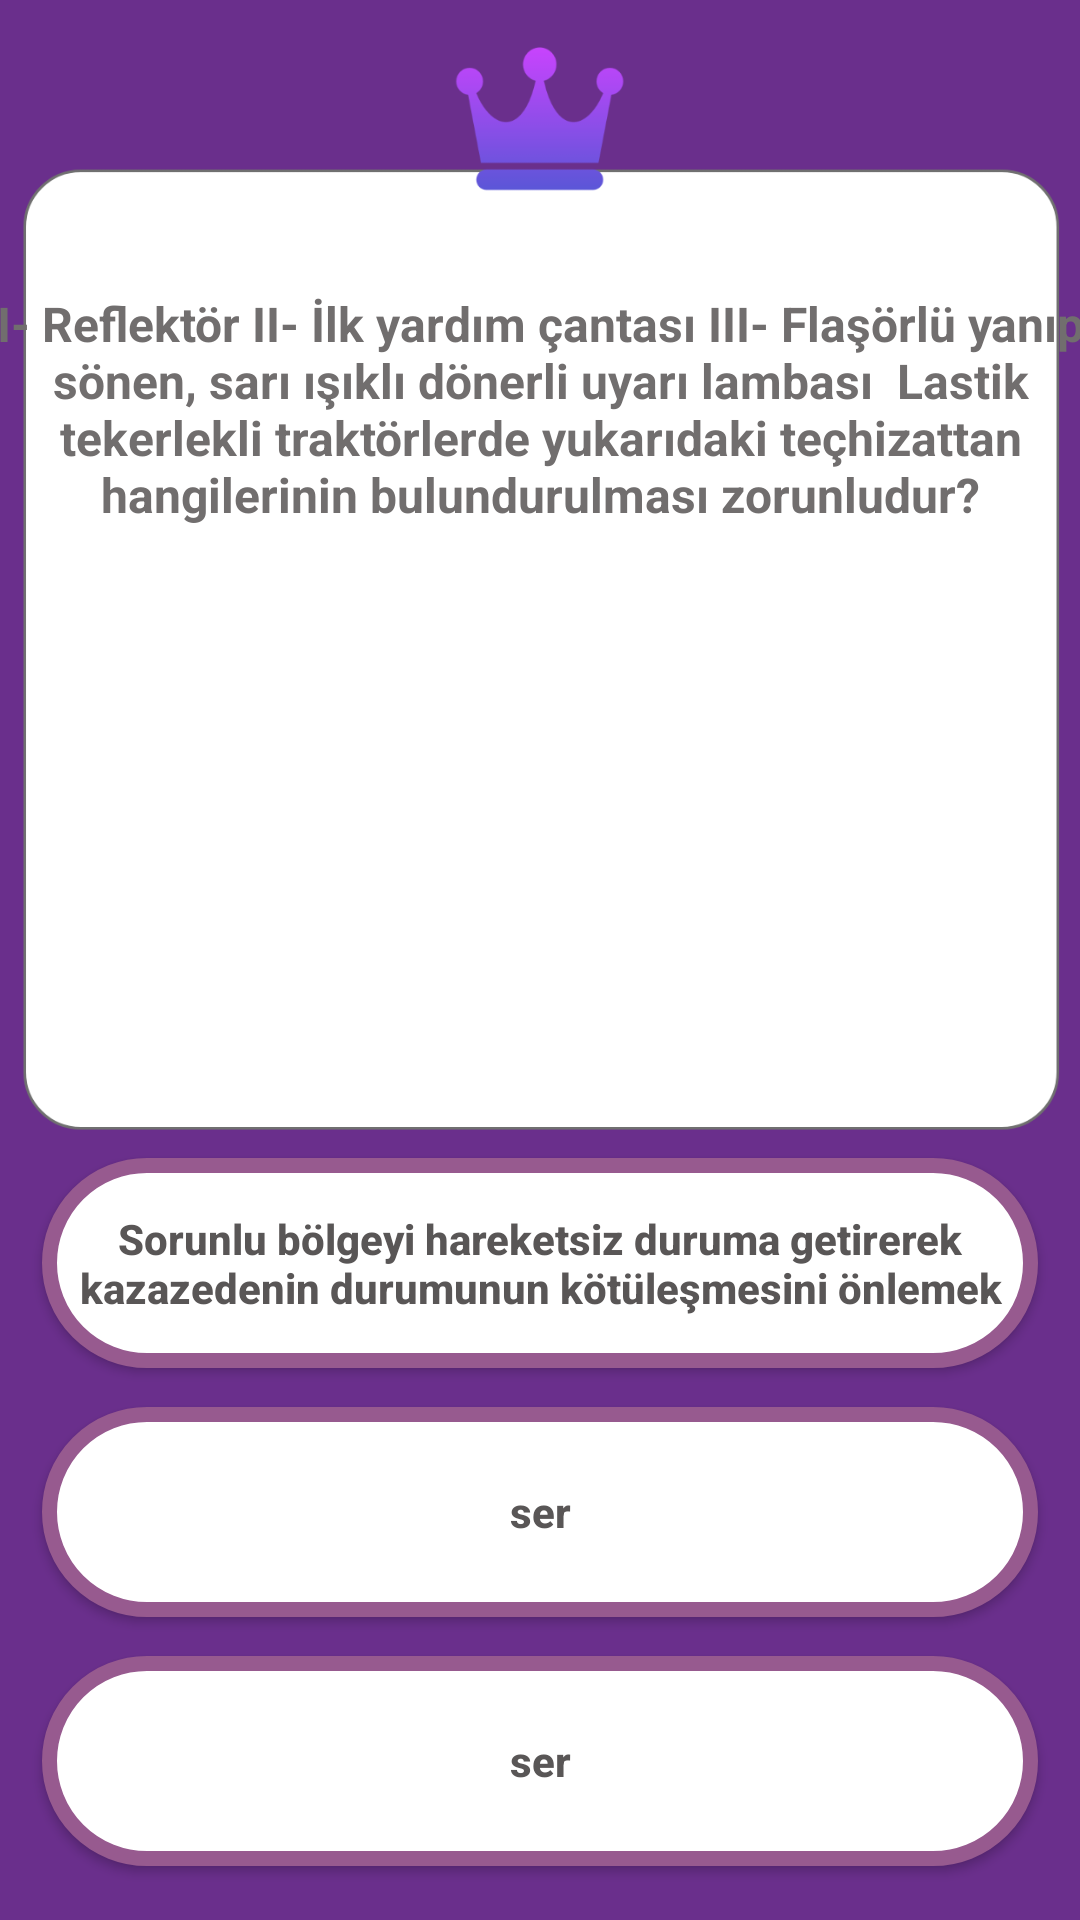

Write the Android layout XML for this screen, with the resource values it uses.
<!-- AndroidManifest.xml: application theme Theme.Kolayehliyet -->
<!-- res/layout/activity_ozelsoruana.xml -->
<?xml version="1.0" encoding="utf-8"?>
<androidx.constraintlayout.widget.ConstraintLayout xmlns:android="http://schemas.android.com/apk/res/android"
    xmlns:app="http://schemas.android.com/apk/res-auto"
    xmlns:tools="http://schemas.android.com/tools"
    android:layout_width="match_parent"
    android:layout_height="match_parent"
    android:background="@drawable/sorubankasi"
    tools:context=".Ozelsoruana" >

    <LinearLayout
        android:id="@+id/linearLayout"
        android:layout_width="match_parent"
        android:layout_height="370dp"
        android:layout_marginTop="97dp"

        android:gravity="center_horizontal"
        android:orientation="vertical"
        app:layout_constraintEnd_toEndOf="parent"
        app:layout_constraintStart_toStartOf="parent"
        app:layout_constraintTop_toTopOf="parent">

        <TextView
            android:id="@+id/textView"
            android:layout_width="367dp"
            android:layout_height="140dp"
            android:text="I- Reflektör II- İlk yardım çantası III- Flaşörlü yanıp sönen, sarı ışıklı dönerli uyarı lambası  Lastik tekerlekli traktörlerde yukarıdaki teçhizattan hangilerinin bulundurulması zorunludur?"
            android:textAlignment="center"
            android:textColor="#716E6E"
            android:textSize="16sp"
            android:textStyle="bold" />

        <ImageView
            android:id="@+id/resim"
            android:layout_width="395dp"
            android:layout_height="158dp"
            tools:srcCompat="@tools:sample/avatars" />

    </LinearLayout>

    <LinearLayout
        android:layout_width="match_parent"
        android:layout_height="320dp"
        android:layout_marginStart="1dp"
        android:layout_marginEnd="1dp"
        android:gravity="center"
        android:orientation="vertical"
        app:layout_constraintBottom_toBottomOf="parent"
        app:layout_constraintEnd_toEndOf="parent"
        app:layout_constraintHorizontal_bias="0.466"
        app:layout_constraintStart_toStartOf="parent"
        app:layout_constraintTop_toBottomOf="@+id/linearLayout"
        app:layout_constraintVertical_bias="0.881">

        <Button
            android:id="@+id/button1"
            android:layout_width="match_parent"
            android:layout_height="70dp"
            android:layout_marginLeft="13dp"
            android:layout_marginTop="13dp"
            android:layout_marginRight="13dp"
            android:background="@drawable/soru"
            android:onClick="button11"
            android:text="Sorunlu bölgeyi hareketsiz duruma getire­rek kazazedenin durumunun kötüleşmesini önlemek"
            android:textAlignment="center"
            android:textAllCaps="false"
            android:textColor="#595656"
            android:textSize="14sp"
            android:textStyle="bold" />

        <Button
            android:id="@+id/button2"
            android:layout_width="match_parent"
            android:layout_height="70dp"
            android:layout_marginLeft="13dp"
            android:layout_marginTop="13dp"
            android:layout_marginRight="13dp"
            android:background="@drawable/soru"
            android:onClick="button11"
            android:text="ser"
            android:textAlignment="center"
            android:textAllCaps="false"
            android:textColor="#595656"
            android:textSize="14sp"
            android:textStyle="bold" />

        <Button
            android:id="@+id/button3"
            android:layout_width="match_parent"
            android:layout_height="70dp"
            android:layout_marginLeft="13dp"
            android:layout_marginTop="13dp"
            android:layout_marginRight="13dp"
            android:background="@drawable/soru"
            android:onClick="button11"
            android:text="ser"
            android:textAlignment="center"
            android:textAllCaps="false"
            android:textColor="#595656"
            android:textSize="14sp"
            android:textStyle="bold" />

    </LinearLayout>

</androidx.constraintlayout.widget.ConstraintLayout>
<!-- resources referenced by this layout -->
<resources>
  <!-- drawable soru (drawable) -->
  <?xml version="1.0" encoding="utf-8"?>
  <shape xmlns:android="http://schemas.android.com/apk/res/android">
      <stroke android:color="#975A8F"
          android:width="5dp"/>
      <solid android:color="@color/white"/>
      <corners android:radius="50dp"/>
  
  </shape>
  <!-- drawable sorubankasi: png bitmap (drawable-hdpi, 22899 bytes) -->
  <style name="Theme.Kolayehliyet" parent="Theme.AppCompat.DayNight.DarkActionBar">
          
          <item name="colorPrimary">@color/purple_500</item>
          <item name="colorPrimaryVariant">@color/purple_700</item>
          <item name="colorOnPrimary">@color/white</item>
          
          <item name="colorSecondary">@color/teal_200</item>
          <item name="colorSecondaryVariant">@color/teal_700</item>
          <item name="colorOnSecondary">@color/black</item>
          
          <item name="android:statusBarColor">?attr/colorPrimaryVariant</item>
          
          <item name="windowActionBar">false</item>
          <item name="windowNoTitle">true</item>
      </style>
  <color name="white">#FFFFFFFF</color>
  <color name="purple_500">#FF6200EE</color>
  <color name="purple_700">#6A2F8C</color>
  <color name="teal_200">#FF03DAC5</color>
  <color name="teal_700">#FF018786</color>
  <color name="black">#FF000000</color>
</resources>
